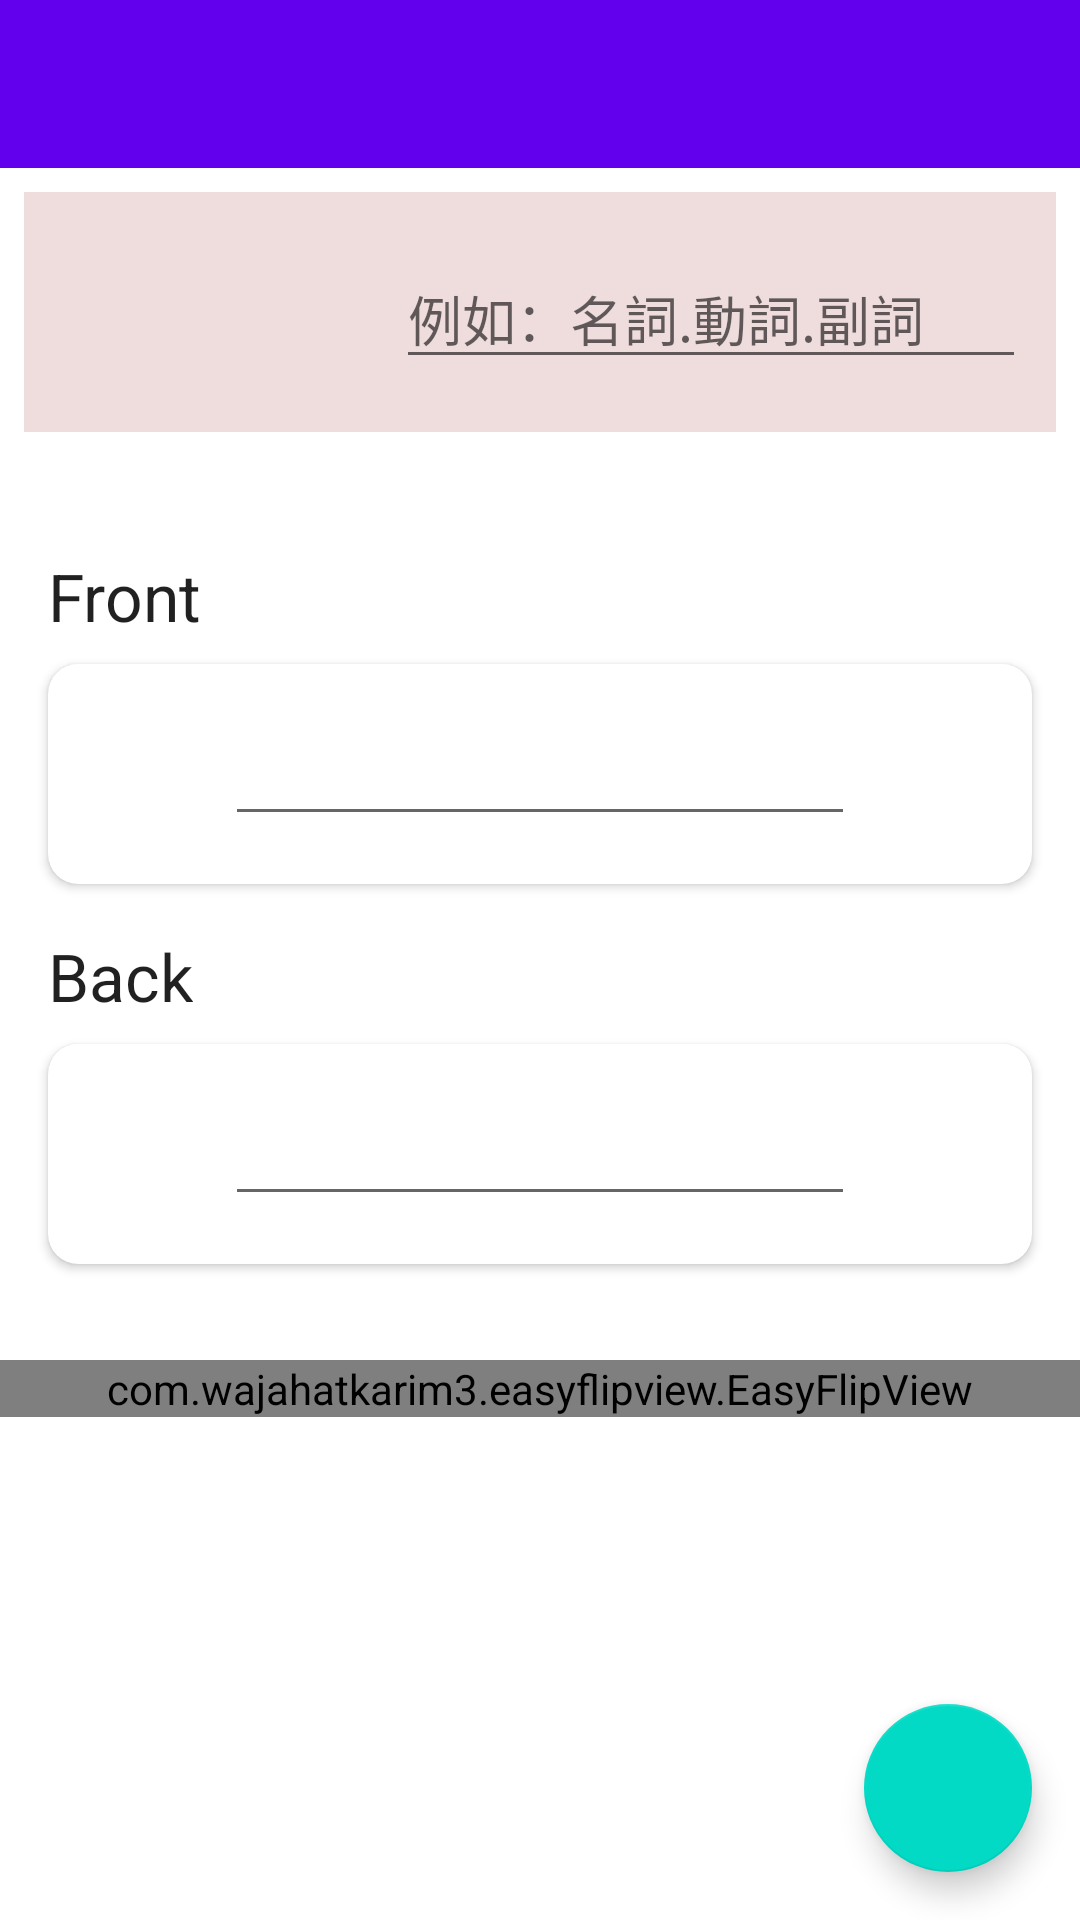

Write the Android layout XML for this screen, with the resource values it uses.
<!-- AndroidManifest.xml: activity theme Theme.VocabularyCard.NoActionBar -->
<!-- res/layout/activity_create.xml -->
<?xml version="1.0" encoding="utf-8"?>
<androidx.constraintlayout.widget.ConstraintLayout xmlns:android="http://schemas.android.com/apk/res/android"
    xmlns:app="http://schemas.android.com/apk/res-auto"
    xmlns:tools="http://schemas.android.com/tools"
    android:layout_width="match_parent"
    android:layout_height="match_parent"
    tools:context=".activity.CreateActivity"
    android:id="@+id/activityCreateConstraintLayout"
    >

    <androidx.appcompat.widget.Toolbar
        android:id="@+id/createToolbar"
        android:layout_width="0dp"
        android:layout_height="wrap_content"
        android:background="?attr/colorPrimary"
        android:minHeight="?attr/actionBarSize"
        android:theme="?attr/actionBarTheme"
        app:layout_constraintEnd_toEndOf="parent"
        app:layout_constraintStart_toStartOf="parent"
        app:layout_constraintTop_toTopOf="parent" />


    <androidx.constraintlayout.widget.ConstraintLayout
        android:id="@+id/constraintLayout2"
        android:layout_width="match_parent"
        android:layout_height="80dp"
        android:layout_marginStart="8dp"
        android:layout_marginTop="8dp"
        android:layout_marginEnd="8dp"
        android:background="#EFDDDD"
        app:layout_constraintEnd_toEndOf="parent"
        app:layout_constraintStart_toStartOf="parent"
        app:layout_constraintTop_toBottomOf="@+id/createToolbar">

        <EditText
            android:id="@+id/createColorTagNameTextView"
            android:layout_width="wrap_content"
            android:layout_height="wrap_content"
            android:layout_marginStart="16dp"
            android:ems="10"
            android:hint="例如：名詞.動詞.副詞"
            android:inputType="textPersonName"
            app:layout_constraintBottom_toBottomOf="parent"
            app:layout_constraintStart_toEndOf="@+id/createColorView"
            app:layout_constraintTop_toTopOf="parent"
            app:layout_constraintVertical_bias="0.514" />

        <View
            android:id="@+id/createColorView"
            android:layout_width="50dp"
            android:layout_height="50dp"
            android:layout_marginStart="8dp"
            app:layout_constraintBottom_toBottomOf="parent"
            app:layout_constraintStart_toEndOf="@+id/createColorPicker"
            app:layout_constraintTop_toTopOf="parent"
            app:layout_constraintVertical_bias="0.533" />

        <ImageView
            android:id="@+id/createColorPicker"
            android:layout_width="50dp"
            android:layout_height="50dp"
            app:layout_constraintBottom_toBottomOf="parent"
            app:layout_constraintStart_toStartOf="parent"
            app:layout_constraintTop_toTopOf="parent"
            app:srcCompat="@drawable/ic_color_picker_black" />
    </androidx.constraintlayout.widget.ConstraintLayout>

    <androidx.constraintlayout.widget.ConstraintLayout
        android:id="@+id/constraintLayout"
        android:layout_width="match_parent"
        android:layout_height="wrap_content"
        android:layout_marginTop="24dp"
        app:layout_constraintEnd_toEndOf="parent"
        app:layout_constraintStart_toStartOf="parent"
        app:layout_constraintTop_toBottomOf="@+id/constraintLayout2">

        <TextView
            android:id="@+id/textView2"
            android:layout_width="wrap_content"
            android:layout_height="wrap_content"
            android:layout_marginStart="16dp"
            android:layout_marginTop="16dp"
            android:text="Back"
            android:textAppearance="@style/TextAppearance.AppCompat.Large"
            app:layout_constraintStart_toStartOf="parent"
            app:layout_constraintTop_toBottomOf="@+id/createCardFront" />

        <androidx.cardview.widget.CardView
            android:id="@+id/createCardFront"
            android:layout_width="match_parent"
            android:layout_height="wrap_content"
            android:layout_marginStart="16dp"
            android:layout_marginTop="8dp"
            android:layout_marginEnd="16dp"
            app:cardBackgroundColor="#FFFFFF"
            app:cardCornerRadius="10dp"
            app:cardPreventCornerOverlap="false"
            app:layout_constraintEnd_toEndOf="parent"
            app:layout_constraintStart_toStartOf="parent"
            app:layout_constraintTop_toBottomOf="@+id/textView">

            <androidx.constraintlayout.widget.ConstraintLayout
                android:layout_width="match_parent"
                android:layout_height="match_parent">

                <EditText
                    android:id="@+id/createCardFrontVocabulary"
                    android:layout_width="wrap_content"
                    android:layout_height="wrap_content"
                    android:layout_marginStart="8dp"
                    android:layout_marginTop="16dp"
                    android:layout_marginEnd="8dp"
                    android:layout_marginBottom="16dp"
                    android:ems="10"
                    android:gravity="center"
                    android:inputType="textPersonName"
                    android:focusableInTouchMode="true"
                    app:layout_constraintBottom_toBottomOf="parent"
                    app:layout_constraintEnd_toEndOf="parent"
                    app:layout_constraintStart_toStartOf="parent"
                    app:layout_constraintTop_toTopOf="parent" />
            </androidx.constraintlayout.widget.ConstraintLayout>
        </androidx.cardview.widget.CardView>

        <androidx.cardview.widget.CardView
            android:id="@+id/createCardBack"
            android:layout_width="0dp"
            android:layout_height="wrap_content"
            android:layout_marginStart="16dp"
            android:layout_marginTop="8dp"
            android:layout_marginEnd="16dp"
            android:layout_marginBottom="16dp"
            app:cardBackgroundColor="#FFFFFF"
            app:cardCornerRadius="10dp"
            app:layout_constraintBottom_toBottomOf="parent"
            app:layout_constraintEnd_toEndOf="parent"
            app:layout_constraintStart_toStartOf="parent"
            app:layout_constraintTop_toBottomOf="@+id/textView2">

            <androidx.constraintlayout.widget.ConstraintLayout
                android:layout_width="match_parent"
                android:layout_height="match_parent">

                <EditText
                    android:id="@+id/createCardBackVocabularyExplain"
                    android:layout_width="wrap_content"
                    android:layout_height="wrap_content"
                    android:layout_marginStart="8dp"
                    android:layout_marginTop="16dp"
                    android:layout_marginEnd="8dp"
                    android:layout_marginBottom="16dp"
                    android:ems="10"
                    android:gravity="center"
                    android:inputType="textPersonName"
                    android:focusableInTouchMode="true"
                    app:layout_constraintBottom_toBottomOf="parent"
                    app:layout_constraintEnd_toEndOf="parent"
                    app:layout_constraintStart_toStartOf="parent"
                    app:layout_constraintTop_toTopOf="parent" />
            </androidx.constraintlayout.widget.ConstraintLayout>
        </androidx.cardview.widget.CardView>

        <TextView
            android:id="@+id/textView"
            android:layout_width="wrap_content"
            android:layout_height="wrap_content"
            android:layout_marginStart="16dp"
            android:layout_marginTop="16dp"
            android:text="Front"
            android:textAppearance="@style/TextAppearance.AppCompat.Large"
            app:layout_constraintStart_toStartOf="parent"
            app:layout_constraintTop_toTopOf="parent" />
    </androidx.constraintlayout.widget.ConstraintLayout>

    <com.google.android.material.floatingactionbutton.FloatingActionButton
        android:id="@+id/createFloatingActionButton"
        android:layout_width="wrap_content"
        android:layout_height="wrap_content"
        android:layout_marginEnd="16dp"
        android:layout_marginBottom="16dp"
        android:clickable="true"
        android:src="@drawable/ic_check_ok"
        app:layout_constraintBottom_toBottomOf="parent"
        app:layout_constraintEnd_toEndOf="parent" />

    <androidx.constraintlayout.widget.ConstraintLayout
        android:layout_width="0dp"
        android:layout_height="wrap_content"
        android:layout_marginTop="8dp"
        app:layout_constraintEnd_toEndOf="parent"
        app:layout_constraintStart_toStartOf="parent"
        app:layout_constraintTop_toBottomOf="@+id/constraintLayout">


        <com.wajahatkarim3.easyflipview.EasyFlipView
            android:id="@+id/createCardExampleEasyFlipView"
            android:layout_width="match_parent"
            android:layout_height="wrap_content"
            android:layout_marginTop="8dp"
            app:autoFlipBack="true"
            app:autoFlipBackTime="1000"
            app:flipDuration="400"
            app:flipEnabled="true"
            app:flipFrom="front"
            app:flipOnTouch="true"
            app:flipType="vertical"
            app:layout_constraintBottom_toBottomOf="parent"
            app:layout_constraintEnd_toEndOf="parent"
            app:layout_constraintStart_toStartOf="parent"
            app:layout_constraintTop_toTopOf="parent">

            
            <include
                android:id="@+id/item_home_vocabulary_back"
                layout="@layout/item_home_vocabulary_back" />

            
            <include
                android:id="@+id/item_home_vocabulary_front"
                layout="@layout/item_home_vocabulary_front" />
        </com.wajahatkarim3.easyflipview.EasyFlipView>

    </androidx.constraintlayout.widget.ConstraintLayout>


</androidx.constraintlayout.widget.ConstraintLayout>
<!-- res/layout/item_home_vocabulary_back.xml (included above) -->
<?xml version="1.0" encoding="utf-8"?>
<androidx.constraintlayout.widget.ConstraintLayout xmlns:android="http://schemas.android.com/apk/res/android"
    xmlns:app="http://schemas.android.com/apk/res-auto"
    xmlns:tools="http://schemas.android.com/tools"
    android:layout_width="match_parent"
    android:layout_height="wrap_content">

    <androidx.cardview.widget.CardView
        android:layout_width="match_parent"
        android:layout_height="70dp"
        android:layout_marginStart="16dp"
        android:layout_marginTop="16dp"
        android:layout_marginEnd="16dp"
        android:layout_marginBottom="16dp"
        app:cardCornerRadius="10dp"
        app:layout_constraintBottom_toBottomOf="parent"
        app:layout_constraintEnd_toEndOf="parent"
        app:layout_constraintStart_toStartOf="parent"
        app:layout_constraintTop_toTopOf="parent">

        <androidx.constraintlayout.widget.ConstraintLayout
            android:id="@+id/homeCardFrontLayout"
            android:layout_width="match_parent"
            android:layout_height="match_parent">

            <TextView
                android:id="@+id/itemHomeBackTextView"
                android:layout_width="wrap_content"
                android:layout_height="wrap_content"
                android:textAppearance="@style/TextAppearance.AppCompat.Large"
                app:layout_constraintBottom_toBottomOf="parent"
                app:layout_constraintEnd_toEndOf="parent"
                app:layout_constraintStart_toStartOf="parent"
                app:layout_constraintTop_toTopOf="parent" />
        </androidx.constraintlayout.widget.ConstraintLayout>
    </androidx.cardview.widget.CardView>
</androidx.constraintlayout.widget.ConstraintLayout>
<!-- res/layout/item_home_vocabulary_front.xml (included above) -->
<?xml version="1.0" encoding="utf-8"?>
<androidx.constraintlayout.widget.ConstraintLayout xmlns:android="http://schemas.android.com/apk/res/android"
    xmlns:app="http://schemas.android.com/apk/res-auto"
    xmlns:tools="http://schemas.android.com/tools"
    android:layout_width="match_parent"
    android:layout_height="wrap_content">

    <androidx.cardview.widget.CardView
        android:layout_width="match_parent"
        android:layout_height="70dp"
        android:layout_marginStart="16dp"
        android:layout_marginTop="16dp"
        android:layout_marginEnd="16dp"
        android:layout_marginBottom="16dp"
        app:cardCornerRadius="10dp"
        app:layout_constraintBottom_toBottomOf="parent"
        app:layout_constraintEnd_toEndOf="parent"
        app:layout_constraintStart_toStartOf="parent"
        app:layout_constraintTop_toTopOf="parent">

        <androidx.constraintlayout.widget.ConstraintLayout
            android:id="@+id/homeCardBackLayout"
            android:layout_width="match_parent"
            android:layout_height="match_parent">

            <TextView
                android:id="@+id/itemHomeFrontTextView"
                android:layout_width="wrap_content"
                android:layout_height="wrap_content"
                android:textAppearance="@style/TextAppearance.AppCompat.Large"
                app:layout_constraintBottom_toBottomOf="parent"
                app:layout_constraintEnd_toEndOf="parent"
                app:layout_constraintStart_toStartOf="parent"
                app:layout_constraintTop_toTopOf="parent" />
        </androidx.constraintlayout.widget.ConstraintLayout>

    </androidx.cardview.widget.CardView>
</androidx.constraintlayout.widget.ConstraintLayout>
<!-- resources referenced by this layout -->
<resources>
  <style name="Theme.VocabularyCard.NoActionBar">
          <item name="windowActionBar">false</item>
          <item name="windowNoTitle">true</item>
      </style>
</resources>
